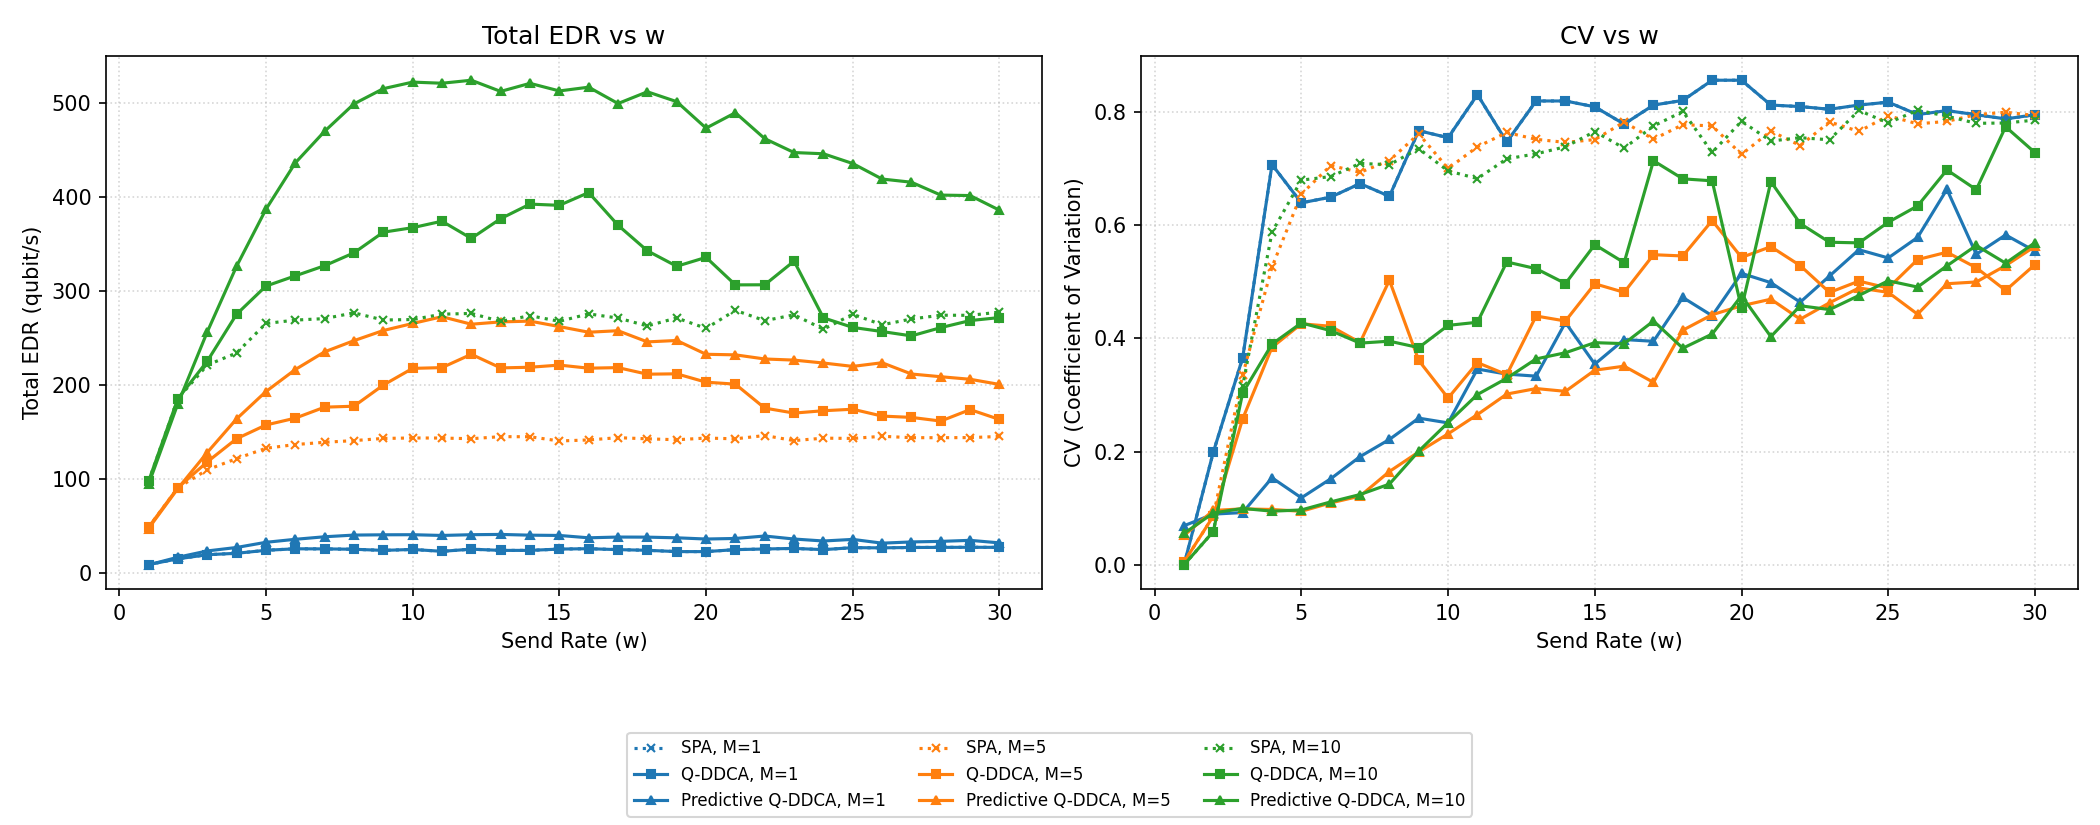

The data file committed next to this chart (first rows):
1, 1, shortest, 90, 0, 0.0, 0.0000, [18, 18, 18, 18, 18]
2, 1, shortest, 151, 28, 6.013, 0.1991, [36, 24, 36, 22, 33]
3, 1, shortest, 195, 84, 14.25, 0.3655, [54, 20, 54, 25, 42]
4, 1, shortest, 210, 178, 29.66, 0.7063, [60, 8, 72, 4, 66]
5, 1, shortest, 242, 269, 30.92, 0.6388, [70, 10, 90, 16, 56]
6, 1, shortest, 258, 465, 33.48, 0.6489, [77, 11, 90, 12, 68]
7, 1, shortest, 257, 658, 34.58, 0.6728, [80, 3, 90, 18, 66]
8, 1, shortest, 253, 842, 32.91, 0.6504, [80, 8, 90, 17, 58]
9, 1, shortest, 241, 1011, 36.93, 0.7662, [85, 9, 90, 2, 55]
10, 1, shortest, 251, 1195, 37.84, 0.7538, [87, 11, 90, 0, 63]
11, 1, shortest, 231, 1424, 38.34, 0.8298, [86, 5, 90, 0, 50]
12, 1, shortest, 254, 1623, 37.91, 0.7463, [87, 7, 90, 4, 66]
13, 1, shortest, 241, 1817, 39.46, 0.8186, [89, 4, 90, 0, 58]
14, 1, shortest, 241, 2016, 39.46, 0.8186, [89, 4, 90, 0, 58]
15, 1, shortest, 255, 2198, 41.22, 0.8083, [89, 2, 90, 0, 74]
16, 1, shortest, 259, 2387, 40.29, 0.7778, [89, 6, 90, 0, 74]
17, 1, shortest, 249, 2602, 40.41, 0.8114, [90, 3, 90, 0, 66]
18, 1, shortest, 242, 2785, 39.67, 0.8196, [90, 4, 90, 0, 58]
19, 1, shortest, 228, 2968, 39, 0.8552, [90, 6, 90, 0, 42]
20, 1, shortest, 228, 3146, 39, 0.8552, [90, 6, 90, 0, 42]
21, 1, shortest, 249, 3560, 40.41, 0.8114, [90, 3, 90, 0, 66]
22, 1, shortest, 256, 3754, 41.41, 0.8087, [90, 2, 90, 0, 74]
23, 1, shortest, 262, 3946, 42.13, 0.8040, [90, 2, 90, 0, 80]
24, 1, shortest, 249, 4138, 40.41, 0.8114, [90, 3, 90, 0, 66]
25, 1, shortest, 270, 4332, 44.09, 0.8165, [90, 0, 90, 0, 90]
26, 1, shortest, 268, 4537, 42.59, 0.7946, [90, 3, 90, 0, 85]
27, 1, shortest, 272, 5365, 43.61, 0.8016, [90, 2, 90, 0, 90]
28, 1, shortest, 273, 5624, 43.37, 0.7943, [90, 3, 90, 0, 90]
29, 1, shortest, 274, 5878, 43.13, 0.7870, [90, 4, 90, 0, 90]
30, 1, shortest, 273, 6090, 43.37, 0.7943, [90, 3, 90, 0, 90]
1, 1, reactive, 90, 0, 0.0, 0.0000, [18, 18, 18, 18, 18]
2, 1, reactive, 151, 28, 6.013, 0.1991, [36, 24, 36, 22, 33]
3, 1, reactive, 195, 84, 14.25, 0.3655, [54, 20, 54, 25, 42]
4, 1, reactive, 210, 178, 29.66, 0.7063, [60, 8, 72, 4, 66]
5, 1, reactive, 242, 269, 30.92, 0.6388, [70, 10, 90, 16, 56]
6, 1, reactive, 258, 465, 33.48, 0.6489, [77, 11, 90, 12, 68]
7, 1, reactive, 257, 658, 34.58, 0.6728, [80, 3, 90, 18, 66]
8, 1, reactive, 253, 842, 32.91, 0.6504, [80, 8, 90, 17, 58]
9, 1, reactive, 241, 1011, 36.93, 0.7662, [85, 9, 90, 2, 55]
10, 1, reactive, 251, 1195, 37.84, 0.7538, [87, 11, 90, 0, 63]
11, 1, reactive, 231, 1424, 38.34, 0.8298, [86, 5, 90, 0, 50]
12, 1, reactive, 254, 1623, 37.91, 0.7463, [87, 7, 90, 4, 66]
13, 1, reactive, 241, 1817, 39.46, 0.8186, [89, 4, 90, 0, 58]
14, 1, reactive, 241, 2016, 39.46, 0.8186, [89, 4, 90, 0, 58]
15, 1, reactive, 255, 2198, 41.22, 0.8083, [89, 2, 90, 0, 74]
16, 1, reactive, 259, 2387, 40.29, 0.7778, [89, 6, 90, 0, 74]
17, 1, reactive, 249, 2602, 40.41, 0.8114, [90, 3, 90, 0, 66]
18, 1, reactive, 242, 2785, 39.67, 0.8196, [90, 4, 90, 0, 58]
19, 1, reactive, 228, 2968, 39, 0.8552, [90, 6, 90, 0, 42]
20, 1, reactive, 228, 3146, 39, 0.8552, [90, 6, 90, 0, 42]
21, 1, reactive, 249, 3560, 40.41, 0.8114, [90, 3, 90, 0, 66]
22, 1, reactive, 256, 3754, 41.41, 0.8087, [90, 2, 90, 0, 74]
23, 1, reactive, 262, 3946, 42.13, 0.8040, [90, 2, 90, 0, 80]
24, 1, reactive, 249, 4138, 40.41, 0.8114, [90, 3, 90, 0, 66]
25, 1, reactive, 270, 4332, 44.09, 0.8165, [90, 0, 90, 0, 90]
26, 1, reactive, 268, 4537, 42.59, 0.7946, [90, 3, 90, 0, 85]
27, 1, reactive, 272, 5365, 43.61, 0.8016, [90, 2, 90, 0, 90]
28, 1, reactive, 273, 5624, 43.37, 0.7943, [90, 3, 90, 0, 90]
29, 1, reactive, 274, 5878, 43.13, 0.7870, [90, 4, 90, 0, 90]
30, 1, reactive, 273, 6090, 43.37, 0.7943, [90, 3, 90, 0, 90]
1, 1, predictive, 87, 0, 1.2, 0.0690, [18, 18, 18, 18, 15]
... 209 more rows
